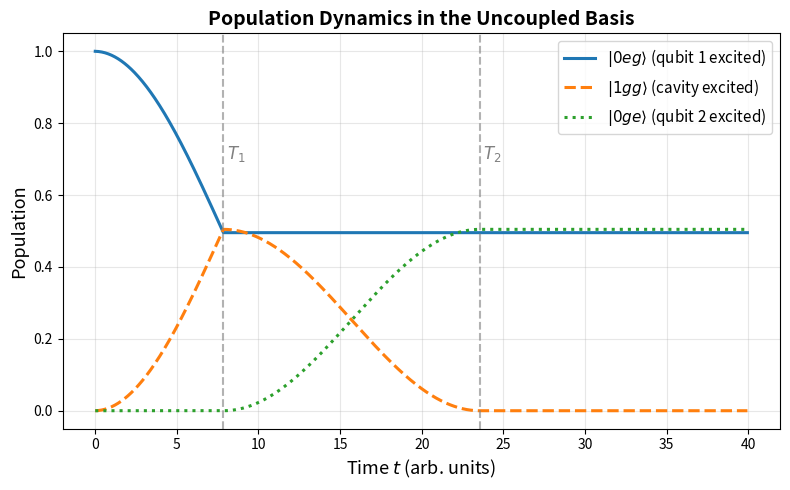

Here is the Python script that generated this plot:
import numpy as np
import numpy.linalg as la

# --- Basis vectors for individual subsystems ---
z_ket = np.array([[1], [0]])  # |0> cavity state
o_ket = np.array([[0], [1]])  # |1> cavity state

g_ket = np.array([[1], [0]])  # |g> ground state of a molecule
e_ket = np.array([[0], [1]])  # |e> excited state of a molecule

# --- Tensor products to build composite states ---
zgg_ket = np.kron(z_ket, np.kron(g_ket, g_ket))  # |0> ⊗ |g> ⊗ |g>
zge_ket = np.kron(z_ket, np.kron(g_ket, e_ket))  # |0> ⊗ |g> ⊗ |e>
zeg_ket = np.kron(z_ket, np.kron(e_ket, g_ket))  # |0> ⊗ |e> ⊗ |g>
zee_ket = np.kron(z_ket, np.kron(e_ket, e_ket))  # |0> ⊗ |e> ⊗ |e>

ogg_ket = np.kron(o_ket, np.kron(g_ket, g_ket))  # |1> ⊗ |g> ⊗ |g>
oge_ket = np.kron(o_ket, np.kron(g_ket, e_ket))  # |1> ⊗ |g> ⊗ |e>
oeg_ket = np.kron(o_ket, np.kron(e_ket, g_ket))  # |1> ⊗ |e> ⊗ |g>
oee_ket = np.kron(o_ket, np.kron(e_ket, e_ket))  # |1> ⊗ |e> ⊗ |e>

# Define the Hamiltonian parameters
omega_0 = 1.0  # Atomic frequency (in arbitrary units)
omega = 1.0    # Cavity frequency (in arbitrary units)
g = 0.1        # Coupling strength (in arbitrary units)
hbar = 1.0     # Reduced Planck's constant (set to 1 for simplicity)

# Gate times
T1_time = np.pi / (4 * g)
T2_time = 2 * np.pi / (4 * g)


# 🧩 Step: Define Pauli and ladder operators in matrix form

# --- Pauli matrices for the two-level system (qubit / molecule) ---

# ✏️ TODO 1: Define sigma_z using np.array([[1, 0], [0, -1]])
sigma_z = np.array([[1, 0], [0, -1]])

# ✏️ TODO 2: Define the lowering operator sigma_minus
# (Hint: sigma_- = [[0, 1], [0, 0]])
sigma_minus = np.array([[0, 1], [0, 0]])

# ✏️ TODO 3: Define the raising operator sigma_plus
# (Hint: sigma_+ = [[0, 0], [1, 0]])
sigma_plus = np.array([[0, 0], [1, 0]])
# --- Ladder operators for the truncated cavity (|0>, |1> basis) ---

# ✏️ TODO 4: Define the annihilation operator 'a'
# (Hint: a = [[0, 1], [0, 0]])
a = np.array([[0, 1], [0, 0]])

# ✏️ TODO 5: Define the creation operator 'adag'
# (Hint: a† = [[0, 0], [1, 0]])
adag = np.array([[0, 0], [1, 0]])

# ✅ Quick sanity check
print("sigma_z:\n", sigma_z)
print("sigma_minus:\n", sigma_minus)
print("sigma_plus:\n", sigma_plus)
print("a:\n", a)
print("adag:\n", adag)


# 🧪 Step: Verify the properties of your operators

# --- Pauli operator relationships ---
print("🧭 Checking Pauli operator relationships...\n")

# Identity from Pauli matrices
identity_qubit = np.eye(2)

# ✏️ TODO 1: Verify that σ₊σ₋ + σ₋σ₊ = I (the identity matrix)
lhs_pauli = sigma_plus @ sigma_minus + sigma_minus @ sigma_plus
print("σ₊σ₋ + σ₋σ₊ =\n", lhs_pauli)
assert np.allclose(lhs_pauli, identity_qubit), "❌ Check your sigma_plus/sigma_minus definitions!"

# ✏️ TODO 2: Compute the commutator [σ₊, σ₋]
comm_pauli = sigma_plus @ sigma_minus - sigma_minus @ sigma_plus
print("\n[σ₊, σ₋] =\n", comm_pauli)
print("Expected result: σ_z\n")

# --- Cavity operator relationships ---
print("💡 Checking cavity ladder operator relationships...\n")

# ✏️ TODO 3: Verify that a†a is the number operator
num_op = adag @ a
print("a†a =\n", num_op)
print("Expected result:\n[[0, 0], [0, 1]]\n")

# ✏️ TODO 4: Compute the commutator [a, a†]
comm_cavity = a @ adag - adag @ a
print("[a, a†] =\n", comm_cavity)
print("Expected result:\n[[1, 0], [0, -1]] (i.e., the Pauli σ_z equivalent for 2-level truncation)\n")

# ✅ If no assertion failed, all is good!
print("✅ All operator checks passed! 🎉")


# create identities for each Hilbert space
Icav = np.eye(2)
Iq   = np.eye(2)

# 🧩 Step: Build operators in the composite (tripartite) Hilbert space
# The total space is:  cavity ⊗ qubit 1 ⊗ qubit 2

# Hints:
# - Use np.kron() to take Kronecker (tensor) products
# - Remember: np.kron(A, B) ⊗ C = np.kron(A, np.kron(B, C))
# - When an operator should act only on one subsystem,
#   multiply it by identity matrices on the other two

# --- Operators for molecule (qubit) 1 ---
# ✏️ TODO 1: Define sigma_z for qubit 1
# sz1 = np.kron( ..., np.kron( ..., ... ))
sz1 = np.kron(Icav, np.kron(sigma_z, Iq))

# ✏️ TODO 2: Define sigma_plus for qubit 1
# sp1 = np.kron( ..., np.kron( ..., ... ))
sp1 = np.kron(Icav, np.kron(sigma_plus, Iq))

# ✏️ TODO 3: Define sigma_minus for qubit 1
# sm1 = np.kron( ..., np.kron( ..., ... ))
sm1 = np.kron(Icav, np.kron(sigma_minus, Iq))

# --- Operators for molecule (qubit) 2 ---
# ✏️ TODO 4: Define sigma_z for qubit 2
# sz2 = np.kron( ..., np.kron( ..., ... ))
sz2 = np.kron(Icav, np.kron(Iq, sigma_z))

# ✏️ TODO 5: Define sigma_plus for qubit 2
# sp2 = np.kron( ..., np.kron( ..., ... ))
sp2 = np.kron(Icav, np.kron(Iq, sigma_plus))

# ✏️ TODO 6: Define sigma_minus for qubit 2
# sm2 = np.kron( ..., np.kron( ..., ... ))
sm2 = np.kron(Icav, np.kron(Iq, sigma_minus))

# --- Operators for the cavity mode ---
# ✏️ TODO 7: Define the annihilation operator (a) in full space
# am = np.kron( ..., np.kron( ..., ... ))
am = np.kron(a, np.kron(Iq, Iq))

# ✏️ TODO 8: Define the creation operator (a†) in full space
# ap = np.kron( ..., np.kron( ..., ... ))
ap = np.kron(adag, np.kron(Iq, Iq))

# 💡 Hint:
# For the cavity operators, they should act only on the cavity subspace,
# so they go in the first tensor position, followed by identities for both qubits.
#
# For qubit 1, the operator acts on the middle subspace.
# For qubit 2, it acts on the last subspace.





# 🧮 Step: Build the composite Hamiltonians

# The total Hamiltonian acts on the full 8×8 composite space:
#   cavity ⊗ qubit 1 ⊗ qubit 2
# We’ll build:
#   - H1 : only molecule 1 coupled to the cavity
#   - H2 : only molecule 2 coupled to the cavity
#   - H  : both molecules coupled (not used here, but useful later)

# --- Example: H1 (Molecule 1 coupled) ---
# This Hamiltonian includes:
#   1. Bare qubit energies (σ_z terms)
#   2. Bare cavity energy (a†a term)
#   3. Coupling between the cavity and molecule 1 (a σ_+ + a† σ_-)

H1 = -hbar * omega_0 / 2 * sz1        # qubit 1 Hamiltonian
H1 -=  hbar * omega_0 / 2 * sz2        # qubit 2 Hamiltonian
H1 +=  hbar * omega * ap @ am          # cavity Hamiltonian
H1 +=  hbar * g * ( am @ sp1 + ap @ sm1 )  # coupling: cavity ↔ molecule 1

print("✅ H1 constructed successfully! Dimension:", H1.shape)

# --- ✏️ TODO: Build H2 (Molecule 2 coupled) ---
# 💡 HINTS:
# - Start from a copy of H1 (use np.copy())
# - Add coupling terms for molecule 2: (a σ_+₂ + a† σ_-₂)
# - Remove coupling terms for molecule 1 (subtract them)

H2 = np.copy(H1)
H2 += hbar * g * ( am @ sp2 + ap @ sm2 )
H2 -= hbar * g * ( am @ sp1 + ap @ sm1 )


# --- ✏️ TODO: Build H (Both molecules coupled) ---
# 💡 HINTS:
# - Start again from H1
# - Add both molecule 1 and molecule 2 coupling terms (no subtractions this time)
# - This represents the case when both qubits are simultaneously interacting with the cavity

H = np.copy(H1)
H += hbar * g * ( am @ sp2 + ap @ sm2 )

# --- Optional sanity checks ---
print("H2 shape:", H2.shape)
print("H shape:", H.shape)
print("Hermitian check H1:", np.allclose(H1, H1.conj().T))


# 🧩 Step: Construct the initial state |0> ⊗ |e> ⊗ |g>

# Recall:
# |0>_cavity  = z_ket
# |1>_cavity  = o_ket
# |g>_qubit   = g_ket
# |e>_qubit   = e_ket

# ✏️ TODO 1: Use np.kron() to form the composite state vector |0eg>
# 💡 Hint: The order of tensor products matters! 
#          (cavity ⊗ qubit1 ⊗ qubit2)
# psi0 = np.kron( ..., np.kron( ..., ... ))
psi0 = np.kron(z_ket, np.kron(e_ket, g_ket))

# --- Example check (uncomment after building your vector) ---
print("Shape of psi0:", psi0.shape)
print("Norm squared:", np.vdot(psi0, psi0))


# ✅ Step: Construct the density matrix ρ = |ψ⟩⟨ψ|
# ✏️ TODO 2: Use outer product (np.outer or psi @ psi.conj().T)
rho0 = psi0 @ psi0.conj().T

# --- Sanity checks ---
print("Density matrix shape:", rho0.shape)
print("Trace(ρ) =", np.trace(rho0))   # should be 1 for a pure normalized state

# 💡 Tip:
# Try visualizing which basis states have nonzero amplitudes.
# Since this is |0eg>, only one entry in the 8-element state vector should be 1.


# Function to compute the expectation value of the Hamiltonian for a given state
def compute_expectation_value(state, H):
    return np.vdot(state, H @ state)

def print_operator_action(op, ket, op_name="Operator", ket_name="Ket"):
    """ prints the action of an operator on a ket in a formatted way """
    result = op @ ket

    # Formatters
    fmt = {'all': lambda x: f"{x: 6.3f}"}

    print(f"\n=== {op_name} acting on {ket_name} ===\n")

    print(f"{op_name} matrix in tensor product space:")
    print(np.array2string(op, formatter=fmt))

    print(f"\n{ket_name} vector in tensor product space:")
    print(np.array2string(ket.reshape(-1, 1), formatter=fmt))

    print(f"\nResulting vector in tensor product space ({op_name} ⋅ {ket_name}):")
    print(np.array2string(result.reshape(-1, 1), formatter=fmt))

def represent_basis_in_eigen(basis_names, eigvecs, energies=None, tol=1e-6):
    """
    For each original basis state |b_j>, prints its expansion
      |b_j> = sum_i c_{j,i} |ψ_i>
    where c_{j,i} = <ψ_i|b_j> = conj(eigvecs[j, i]) for a unitary eigvecs.
    
    Parameters
    ----------
    basis_names : list of str
        Names of the basis kets in the same order as the rows of eigvecs.
    eigvecs : np.ndarray, shape (N, N)
        Columns are the eigenvectors |ψ_i> expressed in the original basis.
    energies : array-like, optional
        If provided, labels the eigenstates by energy order.
    tol : float
        Threshold below which coefficients are treated as zero.
    """
    N = eigvecs.shape[0]
    assert eigvecs.shape == (N, N)
    assert len(basis_names) == N

    # If energies given, label states by E; otherwise by index
    labels = []
    if energies is not None:
        for i, E in enumerate(energies, 1):
            labels.append(f"ψ_{i} (E={E:.4f})")
    else:
        labels = [f"ψ_{i}" for i in range(1, N+1)]

    for j, name in enumerate(basis_names):
        # coefficients c_{j,i} = <ψ_i|b_j> = conj(eigvecs[j,i])
        coefs = np.conj(eigvecs[j, :])
        terms = []
        for i, c in enumerate(coefs):
            if abs(c) < tol:
                continue
            # format complex; drop imaginary part if ~0
            if abs(c.imag) < tol:
                terms.append(f"{c.real:+.4f}·|{labels[i]}>")
            else:
                terms.append(f"({c.real:+.4f}{c.imag:+.4f}j)·|{labels[i]}>")
        combo = "  +  ".join(terms) if terms else "0"
        print(f"|{name}> = {combo}\n")

# simple function for printing real part of complex matrix
def complex_formatter(x):
    return f"{x.real: .2f}" #{x.imag:+.2f}j"

def commutator(A, B):
    """Compute the commutator [A, B] = AB - BA"""
    return A @ B - B @ A

def liouville_rhs(H, rho, hbar=1.0):
    """Compute the right-hand side of the Liouville-von Neumann equation: -i/hbar * [H, rho]"""
    return -1j / hbar * commutator(H, rho)

def rk4_step(rho, H, dt, hbar=1.0):
    """
    Apply a single RK4 step to evolve the density matrix rho using a time-independent Hamiltonian H.

    Parameters:
    - rho: numpy.ndarray, the current density matrix
    - H: numpy.ndarray, the time-independent Hamiltonian
    - dt: float, time step
    - hbar: float, Planck's reduced constant (default = 1.0)

    Returns:
    - rho_next: numpy.ndarray, the updated density matrix after one time step
    """
    k1 = liouville_rhs(H, rho, hbar)
    k2 = liouville_rhs(H, rho + 0.5 * dt * k1, hbar)
    k3 = liouville_rhs(H, rho + 0.5 * dt * k2, hbar)
    k4 = liouville_rhs(H, rho + dt * k3, hbar)

    rho_next = rho + (dt / 6.0) * (k1 + 2*k2 + 2*k3 + k4)
    return rho_next



# 🕒 Step: Time evolution of the system (uncoupled basis)

# -------------------------------------------------------
# This simulation will:
# 1️⃣  Evolve the density matrix under H1 (molecule 1 coupled) for time T1
# 2️⃣  Evolve under H2 (molecule 2 coupled) for time T2
# 3️⃣  Record populations (diagonal elements of ρ) over time
# -------------------------------------------------------

# --- Parameters ---
n_time = 800          # total number of time steps
dt = 0.05             # timestep (in whatever time units we’re using)
n_time_1 = T1_time / dt   # steps for first stage (H1)
n_time_2 = T2_time / dt   # steps for second stage (H2)

# --- Initial condition ---
# Make a copy of the initial density matrix (uncoupled basis)
rho_init = np.copy(rho0)

# --- Time array and population storage ---
t = []
pops_uncoupled = np.zeros((n_time, rho_init.shape[0]))  # store populations for each basis state

# --- ✏️ TODO 1: Loop over time steps ---
# 💡 Hint: Use rk4_step(rho_init, H, dt, hbar=...) to propagate the density matrix.
#          Choose H1 or H2 depending on the stage of evolution.

for i in range(n_time):
    if i < n_time_1:
        # Stage 1: molecule 1 coupled
        # evolve using H1
        rho_new = rk4_step(rho_init, H1, dt, hbar=1.0)

    elif i < (n_time_1 + n_time_2):
        # Stage 2: molecule 2 coupled
        # evolve using H2
        rho_new = rk4_step(rho_init, H2, dt, hbar=1.0)

    # --- ✏️ TODO 2: Record populations (diagonal elements of ρ) ---
    # 💡 Hint: np.real(rho_new[k,k]) gives the population of basis state k
    for k in range(rho_init.shape[0]):
        pops_uncoupled[i, k] = np.real(rho_new[k, k])

    # --- Update for next step ---
    rho_init = np.copy(rho_new)
    t.append(i * dt)

# --- ✅ Sanity checks ---
print("Simulation complete!")
print("Final time:", t[-1])
print("Shape of population array:", pops_uncoupled.shape)


# 🎨 Step: Visualize population dynamics during iSWAP evolution

import matplotlib.pyplot as plt

plt.figure(figsize=(8, 5))

# --- Plot populations for key states ---
plt.plot(t, pops_uncoupled[:, 2], '-',  lw=2.2, label=r"$|0eg\rangle$ (qubit 1 excited)")
plt.plot(t, pops_uncoupled[:, 4], '--', lw=2.2, label=r"$|1gg\rangle$ (cavity excited)")
plt.plot(t, pops_uncoupled[:, 1], ':',  lw=2.2, label=r"$|0ge\rangle$ (qubit 2 excited)")

# --- Aesthetic settings ---
plt.xlabel(r"Time $t$ (arb. units)", fontsize=13)
plt.ylabel(r"Population", fontsize=13)
plt.title("Population Dynamics in the Uncoupled Basis", fontsize=14, weight='bold')
plt.grid(alpha=0.3)
plt.legend(fontsize=11, loc="upper right", frameon=True)
plt.tight_layout()

# --- Optional: mark the gate switching points ---
plt.axvline(x=T1_time, color='gray', linestyle='--', alpha=0.6)
plt.text(T1_time + 0.2, 0.7, r"$T_1$", fontsize=12, color='gray')
plt.axvline(x=T1_time+ T2_time, color='gray', linestyle='--', alpha=0.6)
plt.text(T1_time + T2_time + 0.2, 0.7, r"$T_2$", fontsize=12, color='gray')

# --- Show the result ---
plt.show()


# 🧮 Step: Compute fidelity with the target Bell state

from scipy import linalg as la

# --- ✏️ TODO 1: Construct the target Bell state |Ψ> ---
# 💡 Hint: It’s the antisymmetric superposition of |0ge> and |0eg>.
target_ket = np.sqrt(1/2) * ( np.kron(z_ket, np.kron(g_ket, e_ket)) - np.kron(z_ket, np.kron(e_ket, g_ket)))

# --- ✏️ TODO 2: Form the corresponding density matrix ρ_target = |Ψ⟩⟨Ψ| ---
target_rho = target_ket @ target_ket.conj().T

# --- Inspect both final and target density matrices ---
print("\nFinal density matrix (ρ_final):")
print(np.array2string(rho_new, formatter={'all': complex_formatter}))

print("\nTarget density matrix (ρ_target):")
print(np.array2string(target_rho, formatter={'all': complex_formatter}))

# --- ✏️ TODO 3: Compute fidelity using the Uhlmann formula ---
# 💡 Hint: Fidelity F(ρ, σ) = [Tr(√(√ρ σ √ρ))]^2
# fidelity = np.real(np.trace(...))**2

# --- Display result ---
#print(f"\n🔹 Fidelity with target Bell state: {fidelity:.6f}")

# 🧭 Optional check:
# If the fidelity is close to 1 → ideal iSWAP achieved!
# If it’s noticeably lower → consider timing or truncation effects.


